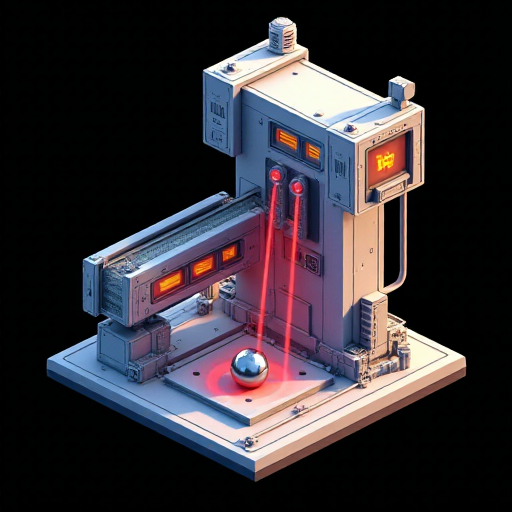
Generation parameters embedded in this image by AUTOMATIC1111 Stable Diffusion web UI or a fork of it (Forge, ...) (PNG 'parameters' text chunk):
Molecular assembler, sci-fi building with a conveyor belt on one side and with several lasers pointing inward toward a small metal sphere, in the style of a detailed 3D realistic cartoon isometric city sim, no background or shadows around the tile, omnidirectional lighting, fitting completely in frame, plain black background
Steps: 20, Sampler: Euler, Schedule type: Simple, CFG scale: 1, Distilled CFG Scale: 3.5, Seed: 3463065013, Size: 512x512, Model hash: c161224931, Model: flux1-dev-bnb-nf4, Version: f2.0.1v1.10.1-previous-515-gae9380bd